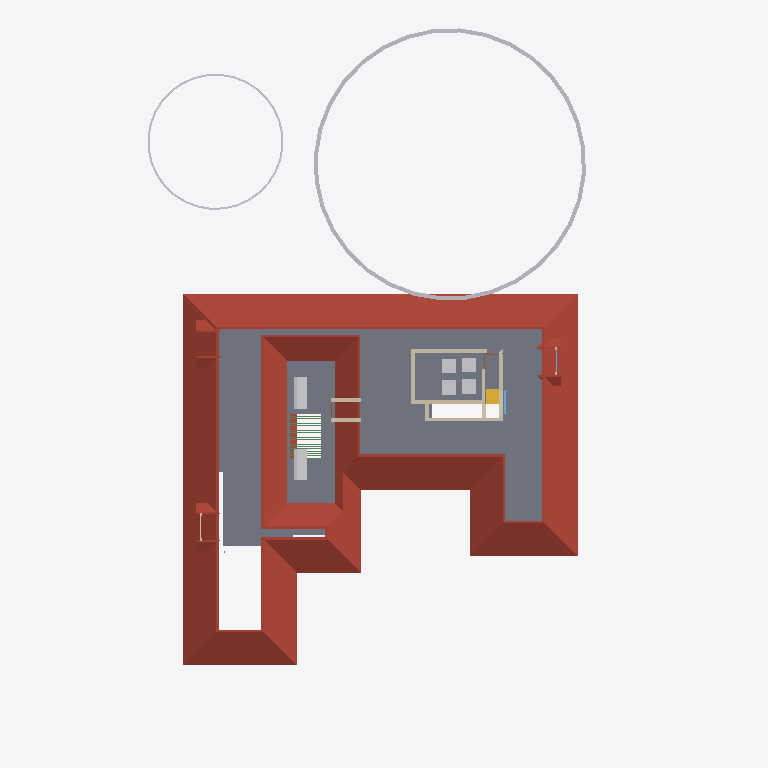
Plan cut of the same IFC building model at storey 'FF' (level 3.45 m, cut at 4.85 m), seen from above with north up, elements coloured by IFC class: 11 walls (beige), 11 beams (green), 8 other elements (light grey), 4 roofs (red-brown), 1 slab (grey), 1 stair flight (yellow), 1 window (light blue). Cut surfaces are drawn darker.
Extent 31.2 m × 45.0 m × 17.1 m (x, y, z). Storeys (7): Footing at -0.87 m; 00 at 0.00 m; GF at 0.45 m; GF Lintel at 2.55 m; FF at 3.45 m; GF-E at 3.45 m; FFtop at 5.70 m. Elements (816): 267 IfcWall, 192 IfcBeam, 69 IfcFurniture, 55 IfcColumn, 31 IfcWindow, 29 IfcGeographicElement, 27 IfcDoor, 23 IfcSlab, 18 IfcSanitaryTerminal, 14 IfcCovering, 14 IfcElectricAppliance, 12 IfcEarthworksFill.

HEADER;
FILE_DESCRIPTION(('ViewDefinition[DesignTransferView]'),'2;1');
FILE_NAME('Sreekesh.ifc','2025-06-14T11:27:06+05:30',(),(),'IfcOpenShell 0.8.3-alpha250613','Bonsai 0.8.3-alpha250613-9b8357c','Nobody');
FILE_SCHEMA(('IFC4X3'));
ENDSEC;
DATA;
#1=IFCPROJECT('0aPvmvJuf5owphcfiKWAsN',$,'My Project',$,$,$,$,(#14,#26),#9);
#30=IFCSITE('3jTVXq97zE2OZTfzZH9iYT',$,'My Site',$,$,#53,$,$,$,$,$,$,$,$);
#211744=IFCSITE('2pH2ecD1v9bgK8psTEcl$_',$,'Site',$,$,#211760,#211754,$,$,$,$,$,$,$);
#36=IFCBUILDING('3Bt1MypEf4fuqFfshm9kTs',$,'My Building',$,$,#59,$,$,$,$,$,$);
#333137=IFCBUILDING('2u05Cn$TD6OPdaLJzvNsxO',$,'GFWall',$,$,#333157,$,$,$,$,$,$);
#339211=IFCBUILDING('002Xt49mzDahM74jmffgUi',$,'GF-P',$,$,#339231,$,$,$,$,$,$);
#42=IFCBUILDINGSTOREY('3Yt8GBe1vE1Byt_$JKaQnQ',$,'GF',$,$,#7313,$,$,$,$);
#8023=IFCBUILDINGSTOREY('3LNq90aff4Xhn4xfthWyFx',$,'00',$,$,#8039,$,$,$,$);
#71986=IFCBUILDINGSTOREY('1ZF$IMkzjA5efl8XVVA8ry',$,'FFtop',$,$,#72046,$,$,$,$);
#72129=IFCBUILDINGSTOREY('1Nt2vvvNTB5u0X$NIke4ti',$,'GF Lintel',$,$,#280967,$,$,$,$);
#83382=IFCBUILDINGSTOREY('2do7yjy$r1eOSN7_GxsK9f',$,'FF',$,$,#83409,$,$,$,$);
#301077=IFCBUILDINGSTOREY('1n3LFyF6X708Cvo1r86gbR',$,'Footing',$,$,#301097,$,$,$,$);
#340744=IFCBUILDINGSTOREY('0$aAKYJlj1sB8ELKRxTL7n',$,'GF-E',$,$,#340770,$,$,$,$);
#286154=IFCROOF('2YQzS8qNnFqRTnIlyQr$6O',$,'Roof',$,$,#340348,#286162,$,.HIP_ROOF.);
#5763=IFCSLAB('2k1_QIQ_vEheGYBKPFgtqG',$,'Slab',$,$,#339798,#5774,$,$);
#158109=IFCGEOGRAPHICELEMENT('1ICn9VC11DLu$jSeyjW6na',$,'GeographicElement',$,$,#159277,#158141,$,$);
#158156=IFCGEOGRAPHICELEMENT('2JlHSkVhjCZPlJyc1W8A6K',$,'GeographicElement',$,$,#159282,#158188,$,$);
#106895=IFCSOLARDEVICE('3hGn0pNNz3NwRu5qnQ1KkQ',$,'SolarDevice',$,$,#120349,#106912,$,$);
#106913=IFCSOLARDEVICE('3N6FBuwFX6eRZQfWUTehiA',$,'SolarDevice',$,$,#120354,#106930,$,$);
#217997=IFCROOF('2hcpXsHbj3E8lTGOwf_Twb',$,'Roof',$,$,#288053,#218003,$,.GABLE_ROOF.);
#218560=IFCROOF('2C1nQ2OAXBdxxnXR0n9JKC',$,'Roof',$,$,#218716,#218594,$,.GABLE_ROOF.);
#218717=IFCROOF('1hzKHTNaL00O8K0DSnXvur',$,'Roof',$,$,#218864,#218751,$,.GABLE_ROOF.);
#57109=IFCWALL('1ETxKrb4TF896AFEpR9_yj',$,'Wall',$,$,#348707,#57120,$,$);
#57084=IFCWALL('0u2i_ZSPv3RPRlNYm3NV1G',$,'Wall',$,$,#348465,#57090,$,$);
#57184=IFCWALL('0c73UdQCTAPRd9XQFZ89AW',$,'Wall',$,$,#348671,#57195,$,$);
#70587=IFCWALL('2XDbrjG5j5PvXvf_KucmLv',$,'Wall',$,$,#348337,#70598,$,$);
#83455=IFCFURNITURE('1mlyFenrv09BWq3My2l6Hk',$,'Furniture',$,$,#120203,#83468,$,$);
#120204=IFCFURNITURE('2iHjZ0p959Fu5tuupImsd5',$,'Furniture',$,$,#120299,#120217,$,$);
#57305=IFCWALL('0Z0bd3Oh11nhq2BD9eKr3z',$,'Wall',$,$,#348401,#57316,$,$);
#83410=IFCFURNITURE('0T5vwAhWTCDPBh2zImAynU',$,'Furniture',$,$,#120177,#83442,$,$);
#120178=IFCFURNITURE('3B72thXyv9O9ulb3GsUrVj',$,'Furniture',$,$,#120294,#120191,$,$);
#45624=IFCSTAIRFLIGHT('0kXRKmQxrChvM7pa6VirAk',$,'StairFlight',$,$,#286678,#45656,$,4,3,0.174999997019768,0.25,.STRAIGHT.);
#102201=IFCWALL('1d8KAB1ef84Bs8SUdT2bKV',$,'Wall',$,$,#348527,#102212,$,$);
#102232=IFCWALL('3BbLnMq0r7ivvaULYjF4Vv',$,'Wall',$,$,#348558,#102243,$,$);
#79541=IFCWALL('1mS3qqScf5JOBa3mEtEZMB',$,'Wall',$,$,#348630,#79552,$,$);
#70530=IFCWALL('0VbuqKVar6WPg4OKD3v6G1',$,'Wall',$,$,#348496,#70541,$,$);
#334409=IFCWALL('0B6p3QPETA2Rxr4tdfP$yA',$,'Wall',$,$,#338568,#334440,$,$);
#237330=IFCWINDOW('3RW6KP8oj0v91vT9XrJklN',$,'Window',$,$,#349602,#237361,$,1.29999995231628,1.54999995231628,$,$,$);
#218617=IFCWALL('2zv4ghPnDAPgdIxPnPiR4q',$,'Wall',$,$,#295132,#218679,$,$);
#62980=IFCBEAM('1cKiVHlPD3p8RbIzsnMPZ_',$,'Beam',$,$,#123651,#62995,$,$);
#63034=IFCBEAM('3sr0oXzCX5w9lbpIxP_YpO',$,'Beam',$,$,#123661,#63049,$,$);
#63007=IFCBEAM('04pINpR4HE6v99XdDhqTjT',$,'Beam',$,$,#123656,#63022,$,$);
#63088=IFCBEAM('3S83oKq3jBPPbdYTdcKMS_',$,'Beam',$,$,#123671,#63103,$,$);
#63115=IFCBEAM('0s2d5C$$bBoeKK89p6Bh8Y',$,'Beam',$,$,#123676,#63130,$,$);
#63196=IFCBEAM('1l6_zupGbCKgvq3LPlvXWU',$,'Beam',$,$,#123691,#63211,$,$);
#63169=IFCBEAM('3LzobLpYj6cAF6SJgBHhPa',$,'Beam',$,$,#123686,#63184,$,$);
#63277=IFCBEAM('0Hj8ZgTt1CaenAl2_p0Td8',$,'Beam',$,$,#123701,#63292,$,$);
#63250=IFCBEAM('2Hws$3oUvEZPinxUIfqqI_',$,'Beam',$,$,#123706,#63265,$,$);
#63358=IFCBEAM('3$F$W5IzH0kfNaliJbMRkq',$,'Beam',$,$,#123721,#63373,$,$);
#63331=IFCBEAM('1KKAVD8kn3_ulhYmXdDijS',$,'Beam',$,$,#123716,#63346,$,$);
ENDSEC;
